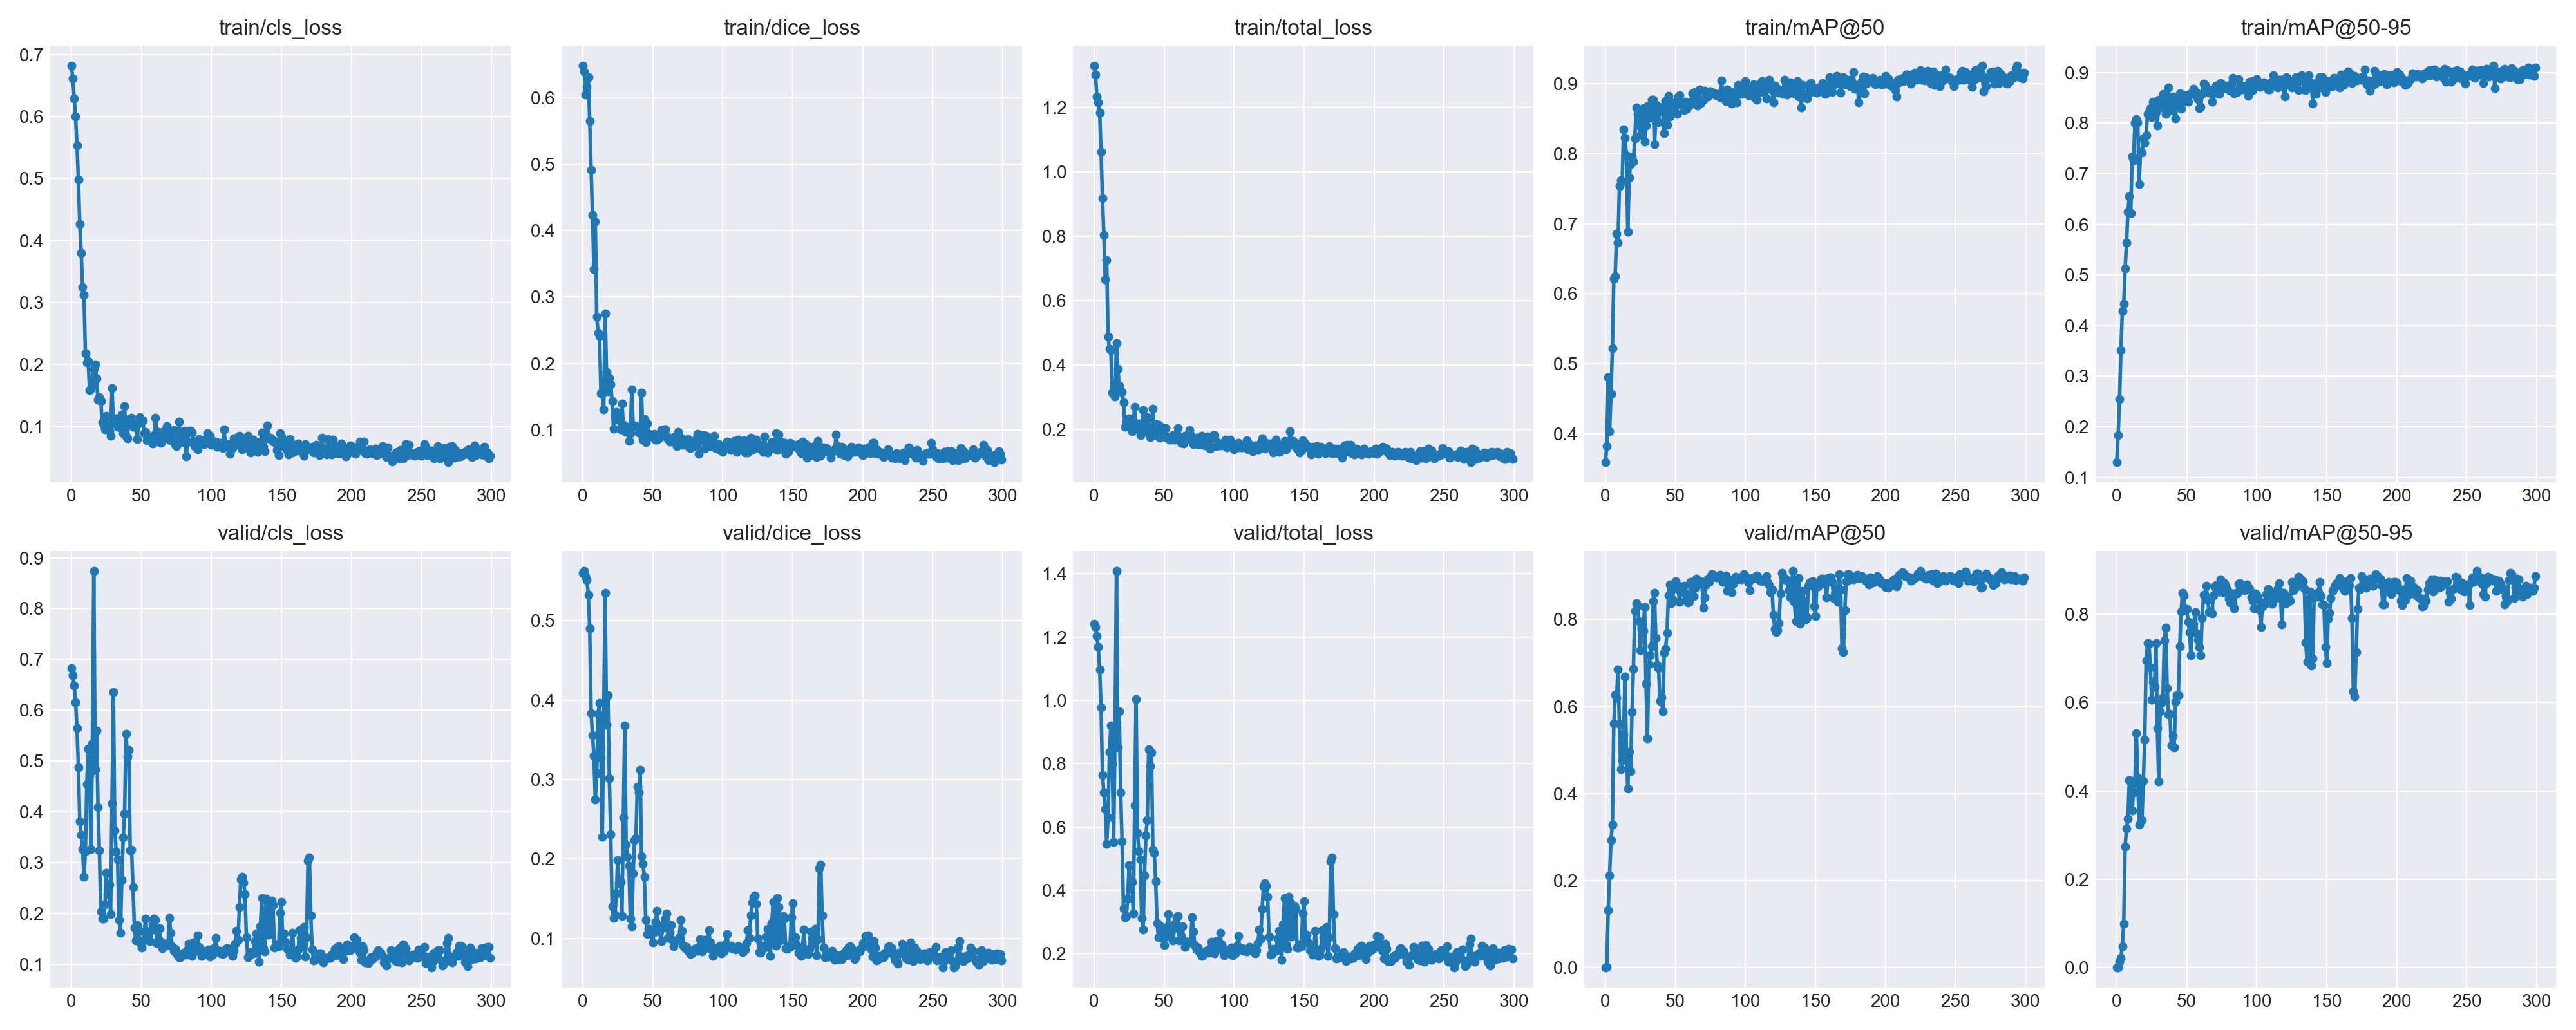

The data file committed next to this chart (first rows):
train/cls_loss, train/dice_loss, train/total_loss, train/mAP@50, train/mAP@50-95, valid/cls_loss, valid/dice_loss, valid/total_loss, valid/mAP@50, valid/mAP@50-95
0.6825, 0.6487, 1.331, 0.3591, 0.1297, 0.6825, 0.5603, 1.243, 6.87249266775325e-05, 6.87249303155113e-06
0.6618, 0.64, 1.302, 0.3823, 0.1841, 0.6685, 0.5631, 1.232, 0.00288, 0.000288
0.6295, 0.605, 1.235, 0.4807, 0.2546, 0.6478, 0.5567, 1.204, 0.1322, 0.01338
0.5997, 0.6165, 1.216, 0.4033, 0.351, 0.616, 0.5519, 1.168, 0.2116, 0.02264
0.5534, 0.6313, 1.185, 0.4571, 0.4288, 0.5644, 0.5327, 1.097, 0.2938, 0.04936
0.4985, 0.5648, 1.063, 0.522, 0.4426, 0.4875, 0.4905, 0.978, 0.3297, 0.09955
0.4269, 0.4915, 0.9184, 0.6216, 0.5126, 0.3815, 0.3834, 0.7649, 0.5609, 0.2744
0.3805, 0.4232, 0.8037, 0.6256, 0.5637, 0.3545, 0.3556, 0.7101, 0.6273, 0.3143
0.3246, 0.3424, 0.667, 0.6864, 0.6246, 0.3259, 0.3301, 0.656, 0.6201, 0.3375
0.3129, 0.4139, 0.7268, 0.6727, 0.6554, 0.2719, 0.275, 0.5469, 0.6854, 0.4236
0.218, 0.2703, 0.4883, 0.7543, 0.622, 0.3222, 0.3083, 0.6305, 0.5591, 0.423
0.2035, 0.2458, 0.4493, 0.7624, 0.7341, 0.4542, 0.3831, 0.8373, 0.4563, 0.3557
0.2055, 0.2417, 0.4472, 0.7605, 0.7267, 0.5244, 0.3964, 0.9208, 0.4772, 0.3965
0.1589, 0.1551, 0.314, 0.8352, 0.7998, 0.4722, 0.3275, 0.7997, 0.536, 0.4203
0.1609, 0.1542, 0.3152, 0.8225, 0.8076, 0.3257, 0.2278, 0.5535, 0.6685, 0.5304
0.1713, 0.1304, 0.3017, 0.798, 0.8018, 0.5348, 0.3791, 0.9139, 0.4966, 0.4304
0.1933, 0.2754, 0.4686, 0.6887, 0.6792, 0.8745, 0.535, 1.409, 0.412, 0.3235
0.2008, 0.1872, 0.388, 0.7663, 0.744, 0.4822, 0.3691, 0.8512, 0.4964, 0.4158
0.1774, 0.1579, 0.3353, 0.785, 0.7414, 0.5597, 0.406, 0.9656, 0.4523, 0.3343
0.1429, 0.1783, 0.3212, 0.7952, 0.77, 0.4086, 0.3015, 0.7101, 0.5877, 0.4221
0.1474, 0.1686, 0.3159, 0.7889, 0.7611, 0.3234, 0.2312, 0.5546, 0.6872, 0.5153
0.1414, 0.1432, 0.2846, 0.8225, 0.7768, 0.2034, 0.1403, 0.3437, 0.8194, 0.6953
0.1076, 0.1015, 0.2091, 0.8661, 0.8185, 0.1896, 0.1256, 0.3152, 0.8379, 0.7346
0.1033, 0.1212, 0.2245, 0.8568, 0.8221, 0.1899, 0.1296, 0.3195, 0.8312, 0.7333
0.09611, 0.1265, 0.2226, 0.8408, 0.8299, 0.2169, 0.1567, 0.3736, 0.7962, 0.6793
0.1179, 0.1157, 0.2336, 0.8267, 0.8114, 0.2798, 0.1989, 0.4787, 0.7293, 0.6058
0.09855, 0.1218, 0.2203, 0.853, 0.8427, 0.2376, 0.1691, 0.4067, 0.7782, 0.6462
0.09324, 0.1005, 0.1937, 0.8657, 0.8394, 0.2563, 0.1712, 0.4275, 0.7734, 0.6345
0.08548, 0.1394, 0.2249, 0.8175, 0.8225, 0.1985, 0.1277, 0.3261, 0.8288, 0.7335
0.1621, 0.1079, 0.2699, 0.8408, 0.7955, 0.4168, 0.2518, 0.6687, 0.6527, 0.5426
0.1058, 0.09826, 0.2041, 0.8679, 0.8467, 0.6359, 0.3681, 1.004, 0.5271, 0.4206
0.1046, 0.09726, 0.2019, 0.8615, 0.831, 0.3628, 0.2178, 0.5806, 0.6967, 0.5801
0.1133, 0.1046, 0.2179, 0.8514, 0.8406, 0.3214, 0.2026, 0.524, 0.7183, 0.599
0.09963, 0.08341, 0.183, 0.8775, 0.8571, 0.3064, 0.191, 0.4974, 0.7382, 0.612
0.1074, 0.09448, 0.2019, 0.8772, 0.8536, 0.1868, 0.125, 0.3118, 0.8415, 0.7403
0.09847, 0.1608, 0.2593, 0.8139, 0.8187, 0.1618, 0.1152, 0.277, 0.862, 0.7694
0.12, 0.1064, 0.2263, 0.8467, 0.8362, 0.2653, 0.1812, 0.4465, 0.7579, 0.6324
0.0894, 0.1064, 0.1958, 0.8692, 0.8702, 0.3488, 0.2236, 0.5724, 0.6964, 0.5726
0.1329, 0.1056, 0.2384, 0.8452, 0.8251, 0.3964, 0.2264, 0.6228, 0.6882, 0.5735
0.08411, 0.1049, 0.189, 0.8636, 0.8463, 0.5538, 0.2914, 0.8452, 0.613, 0.5026
0.08135, 0.0958, 0.1771, 0.8664, 0.8519, 0.5092, 0.2835, 0.7927, 0.6221, 0.5249
0.1118, 0.09449, 0.2063, 0.8614, 0.8289, 0.522, 0.3124, 0.8344, 0.5888, 0.499
0.1092, 0.1559, 0.2651, 0.8296, 0.8095, 0.3237, 0.2038, 0.5275, 0.7239, 0.6023
0.1145, 0.08468, 0.1992, 0.8753, 0.8475, 0.3248, 0.1937, 0.5185, 0.7325, 0.6159
0.09967, 0.1157, 0.2154, 0.8416, 0.8423, 0.2515, 0.1772, 0.4288, 0.7697, 0.6159
0.09993, 0.08122, 0.1812, 0.8829, 0.8585, 0.1722, 0.1236, 0.2958, 0.8555, 0.7263
0.1041, 0.1096, 0.2137, 0.8536, 0.8284, 0.1458, 0.1054, 0.2512, 0.8805, 0.8049
0.08014, 0.09389, 0.174, 0.8736, 0.8563, 0.1771, 0.1116, 0.2887, 0.8382, 0.8481
0.1053, 0.09291, 0.1982, 0.8656, 0.8539, 0.167, 0.1118, 0.2788, 0.8471, 0.8422
0.1152, 0.09048, 0.2056, 0.8725, 0.8422, 0.1424, 0.1075, 0.25, 0.88, 0.8086
0.1095, 0.08877, 0.1983, 0.8685, 0.8517, 0.1328, 0.0947, 0.2275, 0.888, 0.8106
0.1105, 0.09375, 0.2042, 0.8573, 0.8424, 0.1455, 0.1078, 0.2533, 0.8804, 0.7823
0.08973, 0.08504, 0.1748, 0.882, 0.8575, 0.1626, 0.1209, 0.2835, 0.8684, 0.7585
0.09109, 0.08488, 0.176, 0.8837, 0.8571, 0.1898, 0.1344, 0.3242, 0.8401, 0.7069
0.07763, 0.09024, 0.1679, 0.8714, 0.8591, 0.1563, 0.113, 0.2693, 0.8695, 0.7692
0.0804, 0.08774, 0.1681, 0.8706, 0.8681, 0.1556, 0.1082, 0.2639, 0.869, 0.7773
0.08211, 0.09988, 0.182, 0.8629, 0.8553, 0.1457, 0.09632, 0.242, 0.8777, 0.804
0.0758, 0.09328, 0.1691, 0.8747, 0.8602, 0.1669, 0.1134, 0.2803, 0.8599, 0.7563
0.0726, 0.1011, 0.1737, 0.8639, 0.8478, 0.1784, 0.1182, 0.2967, 0.8484, 0.7412
0.08667, 0.1002, 0.1869, 0.8667, 0.8292, 0.19, 0.1251, 0.3151, 0.8392, 0.7251
... 240 more rows
